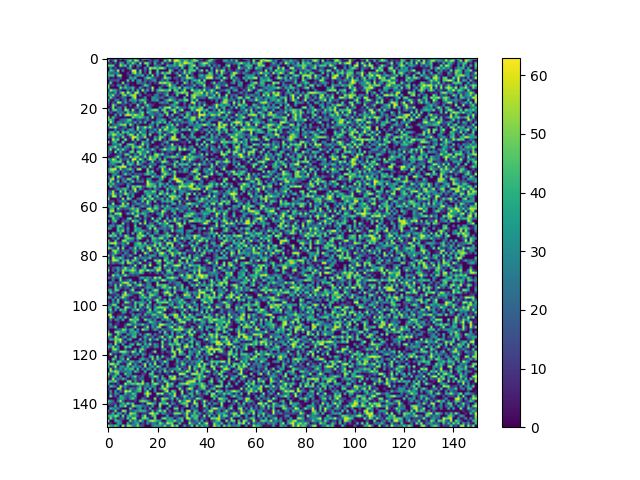

The data file committed next to this chart (first rows):
0, 29, 0, 0, 3, 56, 0, 43, 11, 0, 28, 41, 0, 0, 54, 59, 61, 9, 0, 0, 12, 0, 11, 0
52, 0, 17, 57, 0, 3, 0, 6, 41, 53, 16, 56, 54, 0, 16, 0, 0, 17, 5, 25, 25, 0, 0, 54
5, 10, 0, 17, 0, 44, 30, 0, 38, 19, 55, 27, 0, 58, 0, 58, 52, 16, 0, 45, 5, 4, 47, 1
53, 47, 50, 0, 3, 58, 37, 49, 0, 53, 14, 0, 31, 24, 0, 0, 50, 0, 0, 26, 22, 20, 0, 0
0, 31, 0, 17, 0, 6, 3, 0, 27, 43, 0, 0, 15, 0, 0, 32, 4, 61, 50, 56, 40, 54, 60, 36
0, 48, 38, 9, 63, 0, 31, 0, 0, 10, 63, 61, 0, 52, 0, 21, 0, 49, 0, 0, 50, 0, 1, 0
41, 21, 20, 24, 31, 1, 0, 0, 14, 0, 45, 60, 17, 48, 0, 13, 0, 59, 0, 5, 45, 9, 56, 33
41, 44, 46, 1, 52, 61, 0, 0, 8, 23, 0, 20, 35, 26, 46, 0, 30, 1, 58, 0, 33, 4, 0, 52
26, 0, 7, 0, 9, 23, 0, 0, 0, 44, 27, 44, 0, 0, 0, 29, 53, 49, 23, 17, 8, 1, 14, 59
0, 19, 16, 15, 24, 0, 1, 2, 52, 0, 45, 0, 31, 39, 0, 25, 11, 12, 27, 40, 0, 8, 28, 9
0, 54, 0, 0, 8, 0, 60, 0, 16, 2, 0, 0, 32, 28, 15, 25, 0, 17, 0, 13, 7, 60, 50, 62
55, 8, 13, 0, 33, 26, 0, 38, 16, 0, 5, 0, 0, 0, 16, 53, 40, 8, 0, 0, 2, 0, 21, 5
51, 0, 0, 0, 0, 58, 23, 49, 25, 29, 47, 8, 0, 39, 12, 0, 20, 7, 63, 0, 0, 39, 4, 0
3, 60, 43, 38, 11, 14, 0, 0, 32, 2, 42, 0, 45, 0, 62, 14, 39, 0, 50, 0, 40, 49, 55, 44
28, 24, 14, 40, 0, 42, 61, 13, 63, 35, 1, 57, 59, 6, 0, 26, 0, 0, 0, 0, 22, 21, 11, 20
41, 34, 58, 11, 17, 0, 48, 54, 12, 48, 57, 56, 0, 29, 0, 0, 9, 10, 0, 26, 28, 2, 7, 23
2, 55, 16, 9, 0, 10, 26, 16, 0, 0, 46, 60, 0, 0, 5, 37, 0, 0, 35, 31, 20, 17, 27, 3
45, 4, 1, 26, 30, 0, 12, 33, 0, 41, 29, 41, 11, 42, 51, 38, 6, 0, 35, 29, 42, 0, 0, 22
27, 0, 19, 4, 60, 56, 6, 39, 10, 0, 23, 25, 0, 27, 11, 57, 0, 6, 0, 5, 0, 24, 33, 19
12, 0, 57, 31, 0, 0, 14, 5, 0, 22, 0, 0, 60, 8, 0, 28, 53, 17, 12, 0, 0, 0, 6, 7
0, 4, 58, 0, 21, 30, 0, 46, 0, 5, 0, 14, 35, 8, 56, 4, 38, 22, 0, 0, 0, 35, 12, 52
45, 0, 45, 53, 23, 23, 1, 60, 46, 0, 61, 8, 0, 41, 6, 0, 23, 36, 49, 57, 51, 0, 50, 51
0, 21, 5, 0, 28, 22, 27, 1, 50, 20, 34, 13, 10, 40, 52, 0, 47, 34, 23, 15, 29, 14, 0, 51
10, 0, 0, 40, 0, 45, 0, 54, 62, 57, 41, 62, 47, 36, 54, 0, 0, 26, 32, 15, 13, 35, 34, 0
58, 3, 50, 13, 5, 0, 0, 5, 0, 0, 53, 37, 39, 50, 39, 21, 38, 0, 62, 0, 18, 21, 8, 0
46, 49, 29, 0, 0, 15, 22, 23, 46, 52, 10, 0, 20, 16, 4, 13, 36, 7, 0, 0, 27, 29, 46, 31
0, 62, 27, 0, 28, 30, 13, 32, 38, 28, 15, 41, 3, 43, 5, 47, 0, 0, 46, 15, 36, 50, 18, 51
55, 0, 16, 24, 28, 51, 52, 56, 0, 60, 22, 0, 23, 0, 0, 0, 0, 30, 28, 0, 47, 0, 0, 0
16, 54, 42, 59, 17, 3, 13, 32, 0, 0, 19, 0, 60, 22, 33, 61, 30, 57, 22, 0, 22, 0, 42, 32
0, 0, 0, 26, 2, 15, 25, 0, 21, 42, 37, 0, 54, 8, 33, 32, 0, 19, 10, 39, 8, 61, 10, 60
9, 42, 43, 18, 51, 0, 54, 36, 49, 13, 22, 33, 0, 58, 26, 26, 0, 27, 35, 6, 32, 46, 18, 2
43, 33, 57, 55, 27, 43, 29, 0, 32, 58, 49, 0, 54, 8, 45, 43, 0, 57, 0, 2, 1, 43, 1, 56
30, 8, 44, 11, 30, 7, 56, 8, 0, 23, 62, 62, 42, 21, 32, 59, 0, 5, 0, 35, 16, 54, 51, 19
2, 0, 62, 36, 53, 1, 0, 63, 5, 0, 60, 0, 56, 13, 0, 0, 52, 0, 3, 54, 22, 61, 0, 15
59, 2, 35, 46, 1, 0, 56, 0, 0, 4, 0, 27, 0, 0, 47, 31, 27, 0, 49, 2, 0, 0, 9, 27
0, 0, 23, 28, 30, 50, 0, 0, 45, 50, 51, 15, 0, 14, 63, 10, 39, 7, 0, 2, 0, 5, 30, 0
17, 38, 40, 57, 11, 23, 0, 38, 27, 10, 55, 36, 46, 63, 24, 0, 44, 0, 1, 13, 28, 0, 0, 29
15, 58, 0, 16, 56, 24, 55, 21, 10, 0, 46, 0, 18, 24, 52, 27, 18, 19, 52, 18, 0, 18, 41, 63
23, 18, 0, 60, 0, 43, 11, 7, 0, 49, 53, 0, 55, 51, 28, 24, 62, 14, 0, 22, 0, 0, 17, 0
26, 5, 0, 0, 16, 25, 4, 49, 53, 10, 0, 30, 5, 56, 27, 42, 4, 20, 0, 54, 57, 30, 55, 12
0, 0, 3, 28, 59, 17, 0, 18, 0, 61, 20, 48, 49, 11, 14, 55, 9, 57, 30, 47, 51, 14, 0, 22
44, 26, 62, 43, 0, 43, 16, 16, 30, 0, 63, 60, 15, 62, 32, 0, 30, 61, 45, 44, 0, 44, 0, 48
0, 35, 41, 44, 49, 51, 5, 0, 56, 12, 46, 1, 59, 0, 40, 23, 0, 10, 51, 0, 14, 14, 59, 56
12, 24, 36, 18, 0, 0, 54, 0, 33, 50, 29, 5, 52, 35, 9, 0, 12, 27, 19, 28, 0, 0, 23, 0
0, 23, 0, 38, 49, 55, 61, 62, 0, 23, 0, 15, 0, 0, 25, 33, 0, 61, 20, 0, 0, 39, 47, 49
31, 54, 61, 61, 0, 54, 11, 18, 38, 52, 21, 1, 56, 61, 0, 0, 55, 0, 14, 0, 21, 0, 60, 22
26, 42, 46, 21, 33, 0, 28, 15, 14, 1, 36, 0, 0, 0, 0, 0, 51, 29, 56, 0, 0, 1, 56, 42
0, 0, 24, 37, 9, 0, 17, 54, 18, 26, 0, 22, 13, 20, 8, 35, 49, 36, 13, 35, 0, 0, 23, 58
33, 0, 46, 0, 61, 36, 7, 4, 0, 0, 48, 39, 55, 7, 0, 0, 0, 0, 56, 25, 31, 21, 61, 37
12, 49, 61, 1, 31, 4, 31, 10, 53, 50, 9, 0, 48, 0, 13, 0, 32, 32, 0, 0, 0, 31, 47, 0
0, 56, 19, 7, 53, 0, 24, 38, 0, 19, 52, 6, 24, 23, 27, 0, 63, 30, 13, 6, 28, 32, 5, 0
50, 26, 47, 16, 10, 16, 9, 0, 33, 15, 0, 0, 0, 0, 0, 4, 61, 48, 44, 35, 8, 47, 36, 10
0, 53, 15, 25, 11, 0, 0, 0, 45, 5, 54, 39, 53, 52, 21, 13, 51, 47, 39, 52, 11, 45, 5, 41
0, 0, 0, 16, 39, 20, 44, 46, 24, 0, 40, 60, 0, 39, 10, 0, 0, 19, 0, 35, 19, 3, 0, 0
23, 13, 61, 5, 0, 57, 12, 49, 0, 30, 13, 58, 15, 0, 0, 48, 37, 24, 54, 47, 0, 29, 49, 0
16, 30, 57, 27, 12, 26, 20, 62, 41, 14, 33, 0, 2, 0, 0, 21, 42, 36, 29, 27, 0, 63, 40, 26
34, 6, 62, 58, 0, 48, 0, 0, 40, 5, 42, 0, 0, 0, 46, 0, 42, 55, 0, 28, 52, 0, 0, 34
63, 0, 0, 0, 12, 0, 61, 0, 59, 42, 0, 0, 22, 28, 37, 58, 10, 41, 60, 5, 24, 24, 44, 0
12, 11, 16, 0, 10, 26, 25, 32, 0, 0, 17, 39, 0, 6, 51, 0, 60, 27, 0, 51, 0, 3, 40, 30
13, 4, 63, 0, 0, 1, 63, 9, 56, 0, 10, 20, 36, 23, 8, 17, 56, 17, 0, 5, 13, 0, 10, 0
39, 37, 33, 27, 18, 51, 49, 50, 23, 0, 40, 2, 2, 17, 38, 19, 8, 28, 0, 46, 38, 6, 48, 12
... 89 more rows
